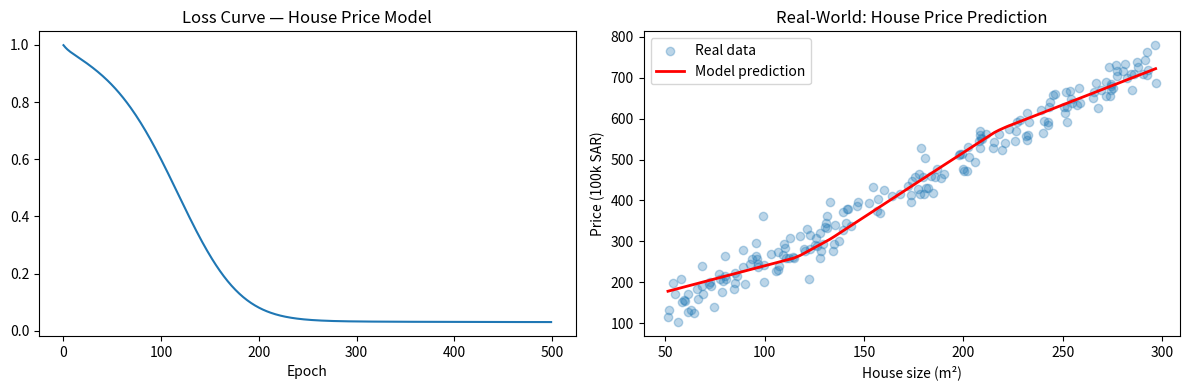

Here is the Python script that generated this plot:
print('✅ Notebook initialized')
print('Next: add the full implementation for this activity.')


import numpy as np, matplotlib.pyplot as plt

np.random.seed(42)
# ── Synthetic house data (size in m², price in 100k SAR) ──────────────────
n = 200
X = np.random.uniform(50, 300, (n, 1)).astype(np.float32)       # size
y = (2.5 * X + np.random.randn(n,1)*30).astype(np.float32)      # price

# Normalise
X_n = (X - X.mean()) / X.std()
y_n = (y - y.mean()) / y.std()

# ── Manual 1-layer network ─────────────────────────────────────────────────
def relu(z): return np.maximum(0, z)
def relu_d(z): return (z > 0).astype(float)

W1 = np.random.randn(1, 16) * 0.1;  b1 = np.zeros((1, 16))
W2 = np.random.randn(16, 1) * 0.1;  b2 = np.zeros((1, 1))
lr = 0.01;  losses = []

for _ in range(500):
    # Forward
    z1 = X_n @ W1 + b1          # (n, 16)
    a1 = relu(z1)
    z2 = a1 @ W2 + b2            # (n, 1)
    loss = ((z2 - y_n)**2).mean()
    losses.append(loss)

    # ── Backpropagation (chain rule, step by step) ─────────────────────────
    dL_dz2 = 2*(z2 - y_n) / n
    dL_dW2 = a1.T @ dL_dz2
    dL_db2 = dL_dz2.sum(0, keepdims=True)
    dL_da1 = dL_dz2 @ W2.T
    dL_dz1 = dL_da1 * relu_d(z1)
    dL_dW1 = X_n.T @ dL_dz1
    dL_db1 = dL_dz1.sum(0, keepdims=True)

    # Gradient descent step
    W2 -= lr * dL_dW2;  b2 -= lr * dL_db2
    W1 -= lr * dL_dW1;  b1 -= lr * dL_db1

print(f"Final MSE loss: {losses[-1]:.4f}")

plt.figure(figsize=(12, 4))
plt.subplot(1, 2, 1)
plt.plot(losses); plt.title("Loss Curve — House Price Model"); plt.xlabel("Epoch")
plt.subplot(1, 2, 2)
pred_y = (relu(X_n @ W1 + b1) @ W2 + b2) * y.std() + y.mean()
plt.scatter(X, y, alpha=0.3, label="Real data")
idx = X[:,0].argsort()
plt.plot(X[idx], pred_y[idx], 'r-', lw=2, label="Model prediction")
plt.xlabel("House size (m²)"); plt.ylabel("Price (100k SAR)"); plt.legend()
plt.title("Real-World: House Price Prediction")
plt.tight_layout(); plt.show()
